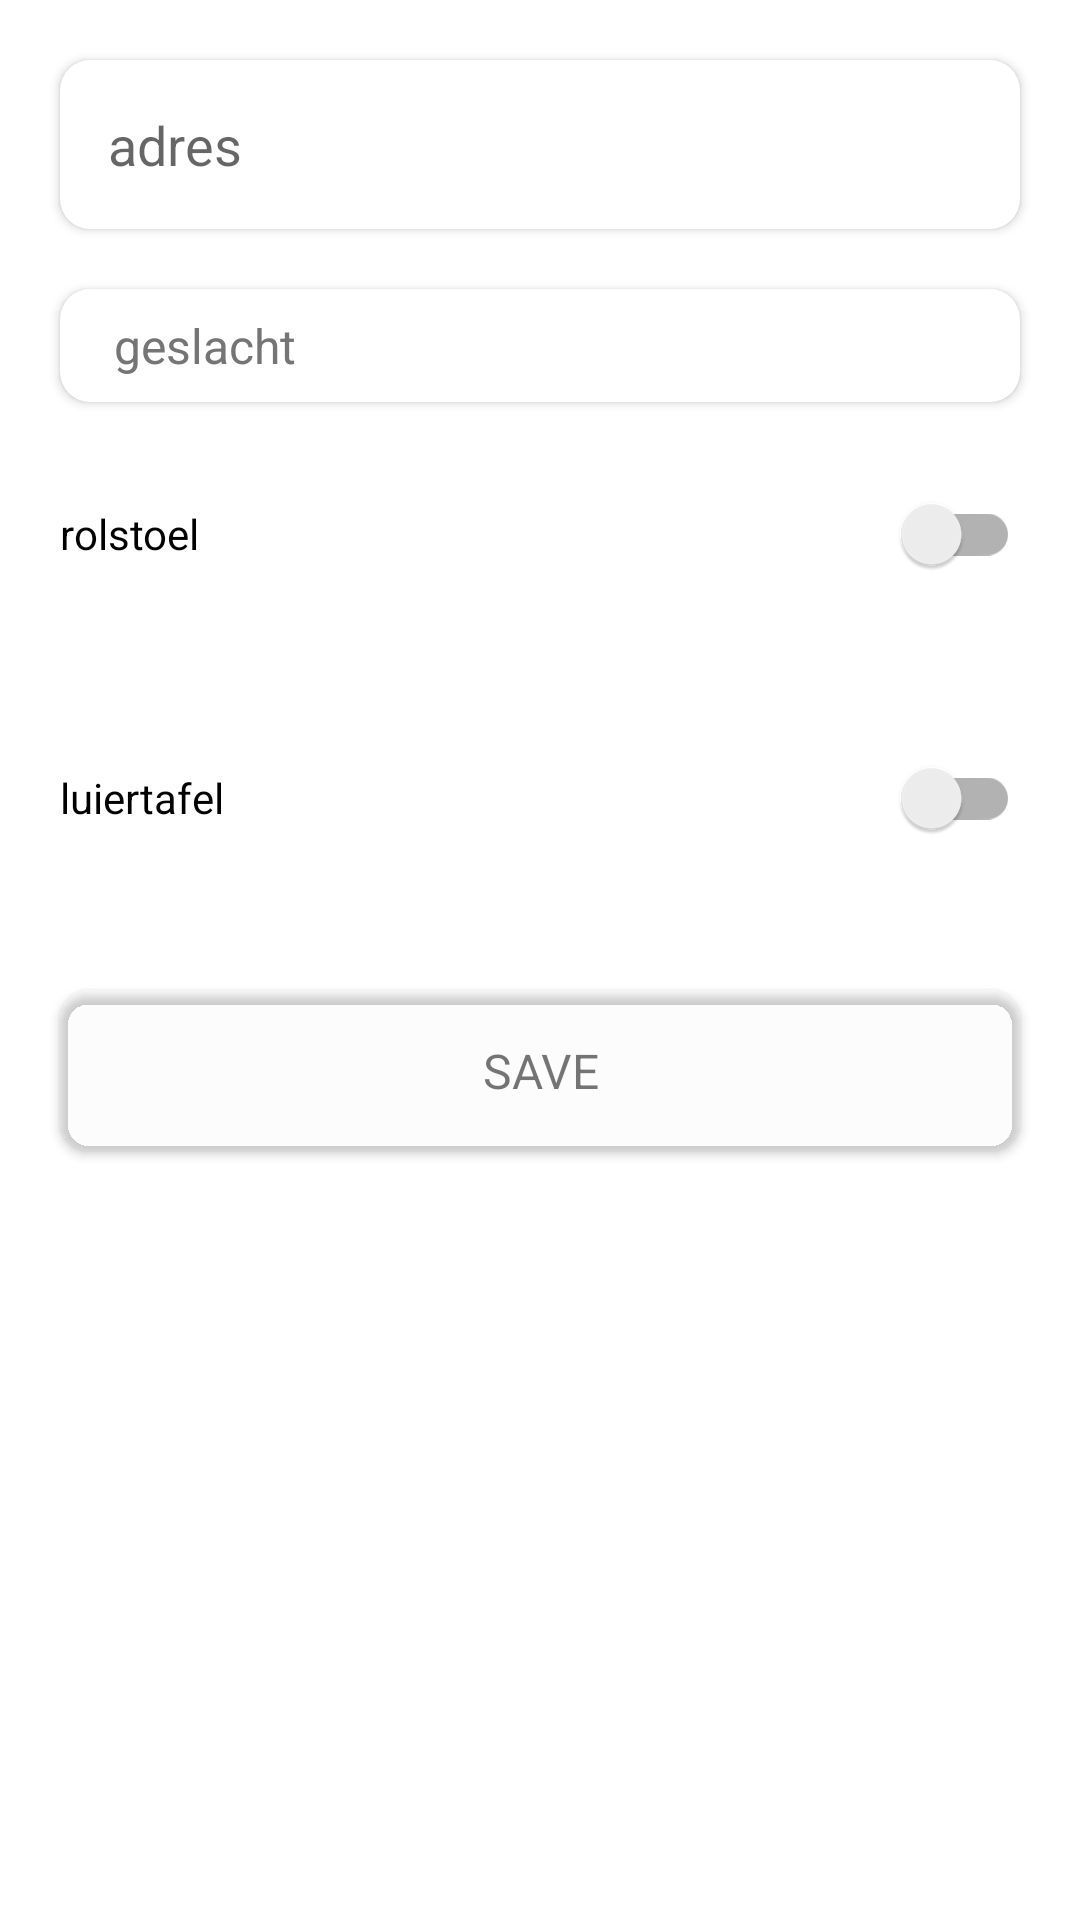

Android layout source for this screen:
<!-- AndroidManifest.xml: application theme Theme.Project -->
<!-- res/layout/toilet_row_new_data_add.xml -->
<?xml version="1.0" encoding="utf-8"?>
<androidx.appcompat.widget.LinearLayoutCompat xmlns:android="http://schemas.android.com/apk/res/android"
    xmlns:tools="http://schemas.android.com/tools"
    android:layout_width="match_parent"
    android:layout_height="wrap_content"
    android:orientation="vertical"
    xmlns:app="http://schemas.android.com/apk/res-auto">


    <androidx.cardview.widget.CardView
        android:id="@+id/card1"
        android:layout_width="match_parent"
        android:layout_height="wrap_content"
        android:layout_marginTop="20dp"
        android:layout_marginLeft="20dp"
        android:layout_marginRight="20dp"
        android:elevation="5dp"
        app:cardCornerRadius="10dp">
        <TextView
            android:id="@+id/tvadres"
            android:layout_width="match_parent"
            android:layout_height="match_parent"
            android:layout_margin="8dp"
            android:hint="@string/toilet_adres"
            android:padding="8dp"
            android:textSize="18sp" />

    </androidx.cardview.widget.CardView>

    <androidx.cardview.widget.CardView
        android:id="@+id/card2"
        android:layout_width="match_parent"
        android:layout_height="wrap_content"
        android:layout_marginTop="20dp"
        android:layout_marginLeft="20dp"
        android:layout_marginRight="20dp"
        android:elevation="5dp"
        app:cardCornerRadius="10dp">

        <androidx.appcompat.widget.AppCompatEditText
            android:id="@+id/tvgeslacht"
            android:layout_width="match_parent"
            android:layout_height="match_parent"
            android:background="@null"
            android:layout_marginStart="10dp"
            android:hint="@string/geslacht"
            android:padding="8dp"

            android:textColorHint="#757575"
            android:textSize="16sp"

            app:layout_constraintStart_toStartOf="parent"
            tools:layout_editor_absoluteY="76dp" />


    </androidx.cardview.widget.CardView>
    <androidx.appcompat.widget.SwitchCompat
        android:id="@+id/rolstoel_switch"
        android:layout_width="match_parent"
        android:layout_height="wrap_content"
        android:layout_margin="20dp"
        android:text="rolstoel"/>
    <androidx.appcompat.widget.SwitchCompat
        android:id="@+id/luiertafel_switch"
        android:layout_width="match_parent"
        android:layout_height="wrap_content"
        android:layout_margin="20dp"
        android:text="luiertafel"/>

    <androidx.cardview.widget.CardView
        android:id="@+id/save"
        android:layout_width="match_parent"
        android:layout_height="wrap_content"
        android:layout_marginTop="20dp"
        android:layout_marginLeft="20dp"
        android:layout_marginRight="20dp"
        android:layout_marginBottom="20dp"
        android:elevation="5dp"
        app:cardCornerRadius="10dp"
        app:cardBackgroundColor="@color/cardview_shadow_end_color">
        <TextView
            android:layout_width="match_parent"
            android:layout_height="wrap_content"
            android:layout_margin="8dp"
            android:padding="8dp"
            android:textSize="16sp"
            android:text="SAVE"
            android:gravity="center"
            />
    </androidx.cardview.widget.CardView>
</androidx.appcompat.widget.LinearLayoutCompat>
<!-- resources referenced by this layout -->
<resources>
  <string name="geslacht">geslacht</string>
  <string name="toilet_adres">adres</string>
  <style name="Theme.Project" parent="Theme.MaterialComponents.DayNight.DarkActionBar">
          
          <item name="colorPrimary">@color/purple_500</item>
          <item name="colorPrimaryVariant">@color/purple_700</item>
          <item name="colorOnPrimary">@color/white</item>
          
          <item name="colorSecondary">@color/teal_200</item>
          <item name="colorSecondaryVariant">@color/teal_700</item>
          <item name="colorOnSecondary">@color/black</item>
          
          <item name="android:statusBarColor" tools:targetApi="l">?attr/colorPrimaryVariant</item>
          
      </style>
  <!-- not gathered from this repository: default colours our renderer supplied (Android Studio template values) -->
  <color name="purple_500">#FF6200EE</color>
  <color name="purple_700">#FF3700B3</color>
  <color name="teal_200">#FF03DAC5</color>
  <color name="teal_700">#FF018786</color>
  <color name="black">#FF000000</color>
  <color name="white">#FFFFFFFF</color>
</resources>
